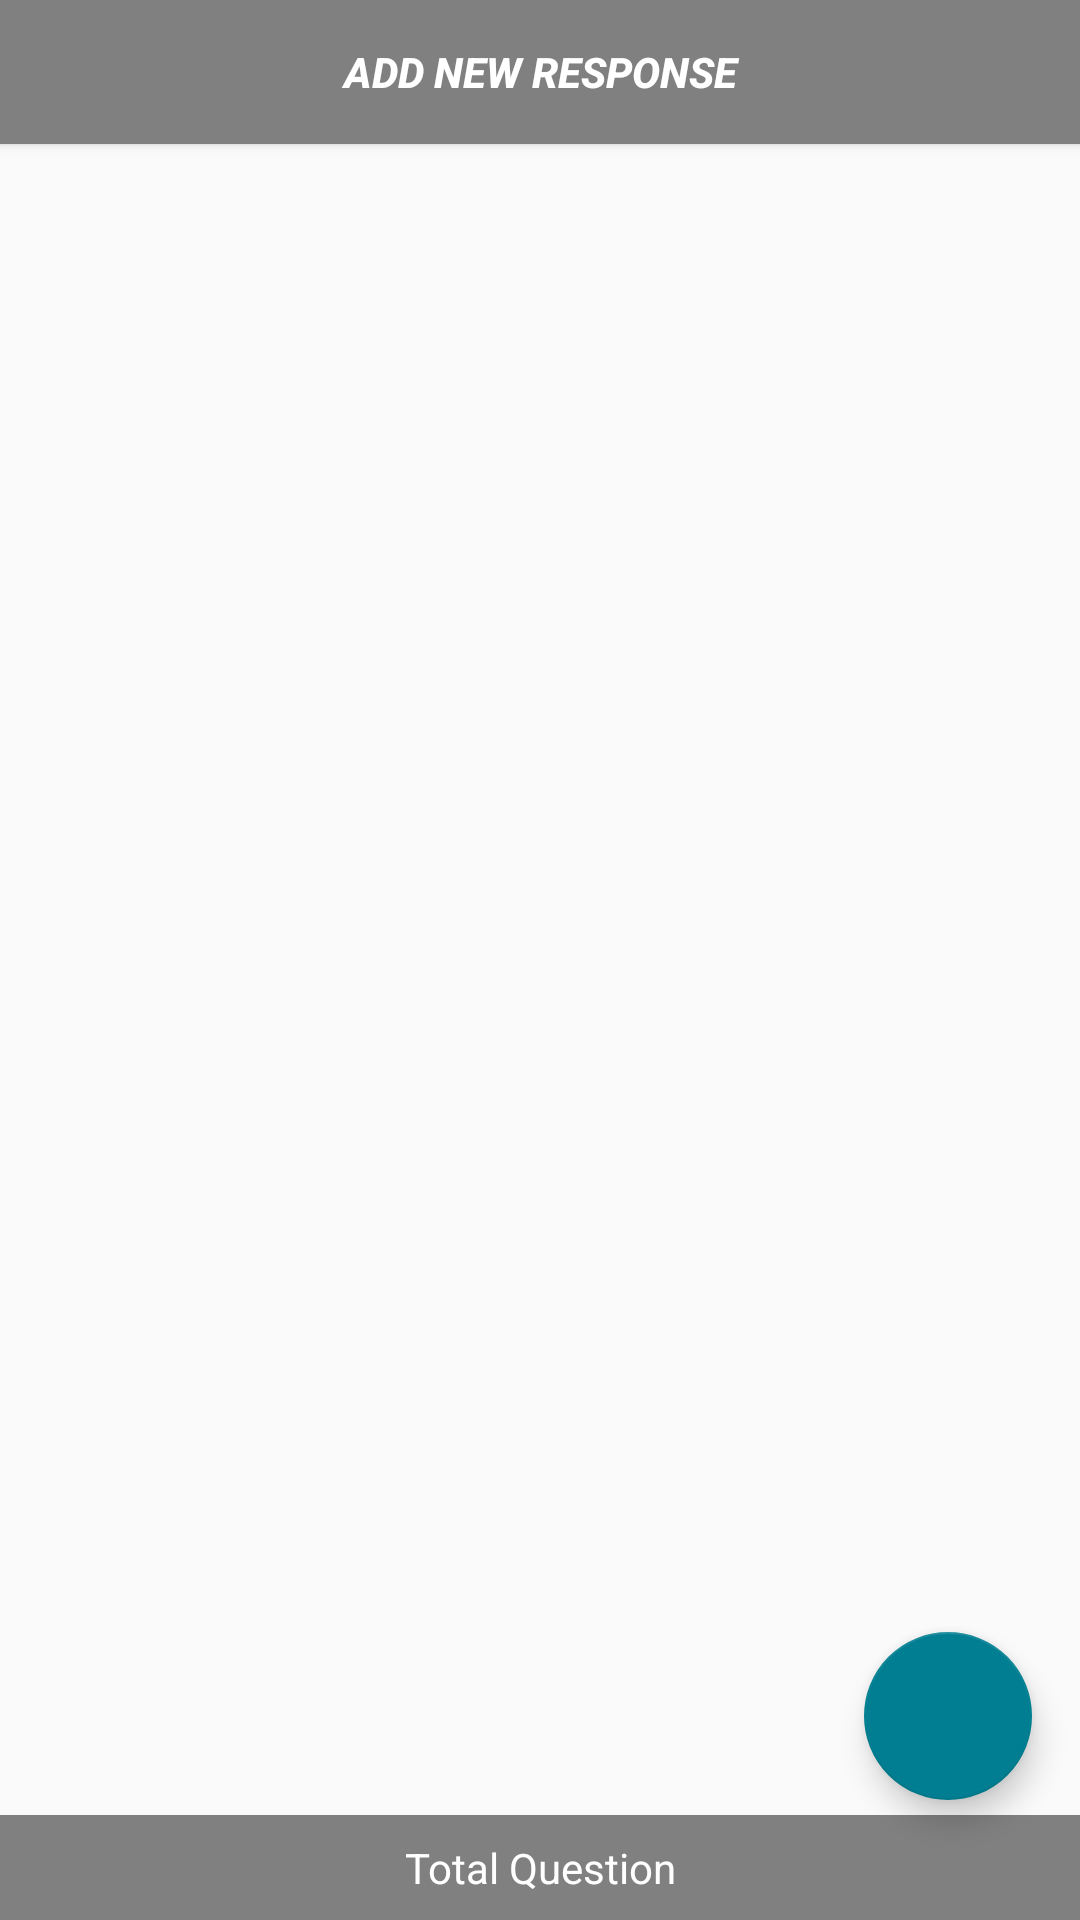

Layout XML and referenced resources for this Android screen:
<!-- AndroidManifest.xml: application theme AppTheme -->
<!-- res/layout/activity_survey_table.xml -->
<?xml version="1.0" encoding="utf-8"?>

<android.support.constraint.ConstraintLayout xmlns:android="http://schemas.android.com/apk/res/android"
    xmlns:app="http://schemas.android.com/apk/res-auto"
    xmlns:tools="http://schemas.android.com/tools"
    android:layout_width="match_parent"
    android:layout_height="match_parent"
    tools:context=".SurveyTableActivity">

    <android.support.design.widget.FloatingActionButton
        android:id="@+id/fab2"
        android:layout_width="wrap_content"
        android:layout_height="wrap_content"
        android:layout_marginEnd="16dp"
        android:layout_marginRight="16dp"
        android:layout_marginBottom="40dp"
        app:backgroundTint="@color/colorPrimaryDark"
        app:layout_constraintBottom_toBottomOf="parent"
        app:layout_constraintEnd_toEndOf="parent"
        app:rippleColor="@color/colorAccent"
        app:srcCompat="@drawable/ic_add" />

    <Button
        android:id="@+id/addresponsebutton"
        android:layout_width="0dp"
        android:layout_height="wrap_content"
        android:layout_marginBottom="8dp"
        android:background="@color/colorAccent"
        android:text="Add New Response"
        android:textAllCaps="true"
        android:textColor="@android:color/white"
        android:textStyle="bold|italic"
        app:layout_constraintBottom_toTopOf="@+id/listviewsurveytable"
        app:layout_constraintEnd_toEndOf="parent"
        app:layout_constraintStart_toStartOf="parent"
        app:layout_constraintTop_toTopOf="parent" />

    <ListView
        android:id="@+id/listviewsurveytable"
        android:layout_width="0dp"
        android:layout_height="0dp"
        android:layout_marginStart="8dp"
        android:layout_marginLeft="8dp"
        android:layout_marginTop="8dp"
        android:layout_marginEnd="8dp"
        android:layout_marginRight="8dp"
        android:layout_marginBottom="8dp"
        android:scrollbars="horizontal"
        app:layout_constraintBottom_toTopOf="@+id/responsetextview"
        app:layout_constraintEnd_toEndOf="parent"
        app:layout_constraintHorizontal_bias="0.0"
        app:layout_constraintStart_toStartOf="parent"
        app:layout_constraintTop_toBottomOf="@+id/addresponsebutton" />

    <TextView
        android:id="@+id/responsetextview"
        android:layout_width="0dp"
        android:layout_height="wrap_content"
        android:background="@color/colorAccent"
        android:gravity="center"
        android:padding="8dp"
        android:text="Total Question"
        android:textColor="@android:color/white"
        app:layout_constraintBottom_toBottomOf="parent"
        app:layout_constraintEnd_toEndOf="parent"
        app:layout_constraintStart_toStartOf="parent"
        app:layout_constraintTop_toBottomOf="@+id/listviewsurveytable" />

</android.support.constraint.ConstraintLayout>
<!-- resources referenced by this layout -->
<resources>
  <color name="colorAccent">#808080</color>
  <color name="colorPrimaryDark">#017e91</color>
  <style name="AppTheme" parent="Theme.AppCompat.Light.DarkActionBar">
          <item name="colorPrimary">@color/colorPrimary</item>
          <item name="colorPrimaryDark">@color/colorPrimaryDark</item>
          <item name="colorAccent">@color/colorAccent</item>
      </style>
  <color name="colorPrimary">#009fb7</color>
</resources>
